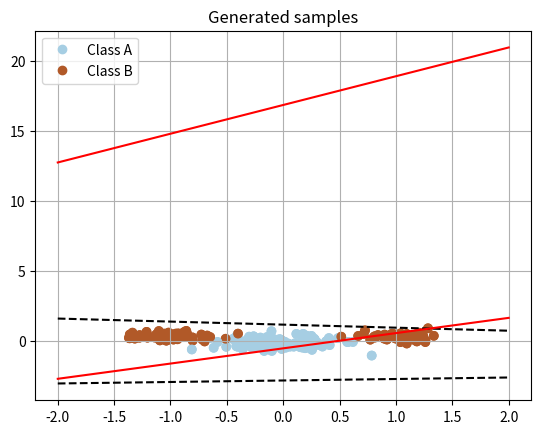

Here is the Python script that generated this plot:
import numpy as np
import matplotlib.pyplot as plt

n = 100
seed = 42

'''3.1.1 Generation of data'''
def new_data_generation(n):
    mA = np.array([1,0.3])
    mB = np.array([0, -0.1])
    sigmaA = 0.2
    sigmaB = 0.3
    classA = np.zeros((2, n))
    classA[0, :] = np.concatenate((np.random.normal(-mA[0], sigmaA, n//2), np.random.normal(mA[0], sigmaA, n//2)))
    classA[1, :] = np.random.normal(mA[1], sigmaA, n)
    classB = np.zeros((2, n))
    classB[0, :] = np.random.normal(mB[0], sigmaB, n)
    classB[1, :] = np.random.normal(mB[1], sigmaB, n)
    T = np.concatenate((np.ones(n), -np.ones(n)))
    data = np.concatenate((classA, classB), axis=1)
    data, T = shuffle_data_and_target(data, T)
    return shuffle_data_and_target(data, T)

def shuffle_data_and_target(data, target):
    shuffle_indices = np.random.permutation(data.shape[1])
    return data[:,shuffle_indices], target[shuffle_indices]

n = 100
seed = 42

'''3.1.1 Generation of data'''
def classes_generation():
    mA = np.array([0.8,0.2])
    mB = np.array([0, -0.1])
    sigmaA = 0.2
    sigmaB = 0.3
    classA = np.zeros((2, n))
    np.random.seed(seed)
    classA[0, :] = np.concatenate((np.random.normal(-mA[0], sigmaA, n//2), np.random.normal(mA[0], sigmaA, n//2)))
    classA[1, :] = np.random.normal(mA[1], sigmaA, n)
    #remove 25% of the points
    # classA = np.delete(classA, np.random.choice(classA.shape[1], int(n/2), replace=False), axis=1)
    # for i in range(n):
    #     if classA[0,i]>0:
    #         index1.append(i)
    #     else:
    #         index2.append(i)
    #generate the 20% of the index in index1 and the 80% of index in index2 and remove them from the classA
    # np.random.shuffle(index1)
    # np.random.shuffle(index2)
    # classA = np.delete(classA, index1[:int(0.2*len(index1))], axis=1)
    # classA = np.delete(classA, index2[:int(0.8*len(index2))], axis=1)
    np.random.seed(seed+1)
    classB = np.zeros((2, n))
    np.random.seed(seed+2)
    classB[0, :] = np.random.normal(mB[0], sigmaB, n)
    np.random.seed(seed+3)
    classB[1, :] = np.random.normal(mB[1], sigmaB, n)
    # #remove 25% of the points
    # classB = np.delete(classB, np.random.choice(classB.shape[1], int(n/2), replace=False), axis=1)
    return classA, classB

def plot_data(X, T):
    ls = plt.scatter(X[0,:], X[1,:], c=T, cmap=plt.cm.Paired)
    plt.legend(handles=ls.legend_elements()[0], labels=['Class A', 'Class B'])
    plt.grid(True)
    plt.title("Generated samples")
    plt.show()


def data_generation(classA, classB):
    X = np.concatenate((classA, classB), axis=1)
    T = np.array([1]*int(n) + [-1]*int(n))
    # shuffle data points
    np.random.seed(seed)
    idx = list(range(int(2*n)))
    np.random.shuffle(idx)
    X = X[:, idx]
    T = T[idx]

    return X, T


def activation_function(x):
    return 2/(1+np.exp(-x))-1
def derivative_activation_function(x):
    return 0.5*(1+activation_function(x))*(1-activation_function(x))

def add_bias(X):
    return np.concatenate((np.ones((1, X.shape[1])), X), axis=0)

def forward(X, W, V):
    X = add_bias(X)
    Z = activation_function(np.dot(W, X))
    Z = add_bias(Z)
    Y = activation_function(np.dot(V, Z))
    return Y, Z


def backward(X, T, Y, Z, V,alpha,oldw,oldv):
    X = add_bias(X)
    delta = (Y - T) * derivative_activation_function(Y)
    deltaV=alpha*oldv-(1-alpha)*np.dot(delta, Z.T)
    delta = np.dot(V.T, delta) * derivative_activation_function(Z)
    delta = np.delete(delta, 0, 0)
    deltaW=alpha*oldw-(1-alpha)*np.dot(delta, X.T)
    return deltaW, deltaV


#initialize weights matrix with number of hidden neurons in the layer editable
def initialize_weights(n_hidden_neurons):
    W = np.random.uniform(-0.5, 0.5, (n_hidden_neurons, 3))
    V = np.random.uniform(-0.5, 0.5, (1, n_hidden_neurons+1))
    return W, V


##do a function to train for an n number of epochs and return a list of weights and error for each epoch
def train(X, T, W, V, eta, epochs,alpha):
    list_error = []
    list_missclass=[]
    list_W=[W.copy()]
    list_V=[V.copy()]
    deltaV, deltaW = np.zeros(V.shape), np.zeros(W.shape)
    for i in range(epochs):
        Y, Z = forward(X, W, V)
        error = 0.5 * np.sum((Y - T) ** 2)
        list_error.append(error)
        deltaW, deltaV = backward(X, T, Y, Z,V,alpha,deltaW,deltaV)
        W += eta * deltaW
        V += eta * deltaV
        list_missclass.append(np.sum(np.sign(Y)!=T))
        list_W.append(W.copy())
        list_V.append(V.copy())
    return W,V,list_error,list_W,list_V,list_missclass



def all_decision_boundary_plot(X, T, W_list, V_list):
    plt.scatter(X[0,:], X[1,:], c=T, cmap=plt.cm.Paired)
    x = np.linspace(-2, 2, 1000)
    for i, W in enumerate(W_list):
        for W_j in W:
            w1, w2, bias = W_j
            y = -(w1*x+bias)/w2
            if i == 0 or i%1000 == 0:
                if i == len(W_list)-1: 
                    plt.plot(x, y, 'r', label = 'Epoch '+str(i))
                else: 
                    plt.plot(x, y, 'k--')
    
##given the two final weights matrices, plot the decision boundaries

def gaussian_data():
    x = np.arange(-5, 5, 0.5)
    y = np.arange(-5, 5, 0.5)
    xx, yy = np.meshgrid(x, y)
    z = np.exp(-(xx**2 + yy**2)/10)-0.5

    fig = plt.figure(figsize=(10,5))
    fig3d = fig.add_subplot(1,2,1, projection='3d')
    fig3d.plot_surface(xx, yy, z, cmap='plasma', shade=True)
    fig3d.set_xlabel('x')
    fig3d.set_ylabel('y')
    fig3d.set_zlabel('z')
    plt.show()

    num = len(x)*len(y)
    T = z.reshape(1, num)
    X = np.concatenate((xx.reshape(1, num), yy.reshape(1, num)), axis=0)

    print(X.shape)
    print(X)
    return X, T

if __name__ == "__main__":
    classA, classB = classes_generation()
    X, T = new_data_generation(100)
    W,V=initialize_weights(2)
    W,V,list_error,list_W,list_V,list_missclass=train(X, T, W, V, 0.01, 1000,0.9)
    plot_data(X, T)
    print(list_error[-1])
    all_decision_boundary_plot(X, T, list_W, list_V)
    print(list_missclass)
    plt.show()